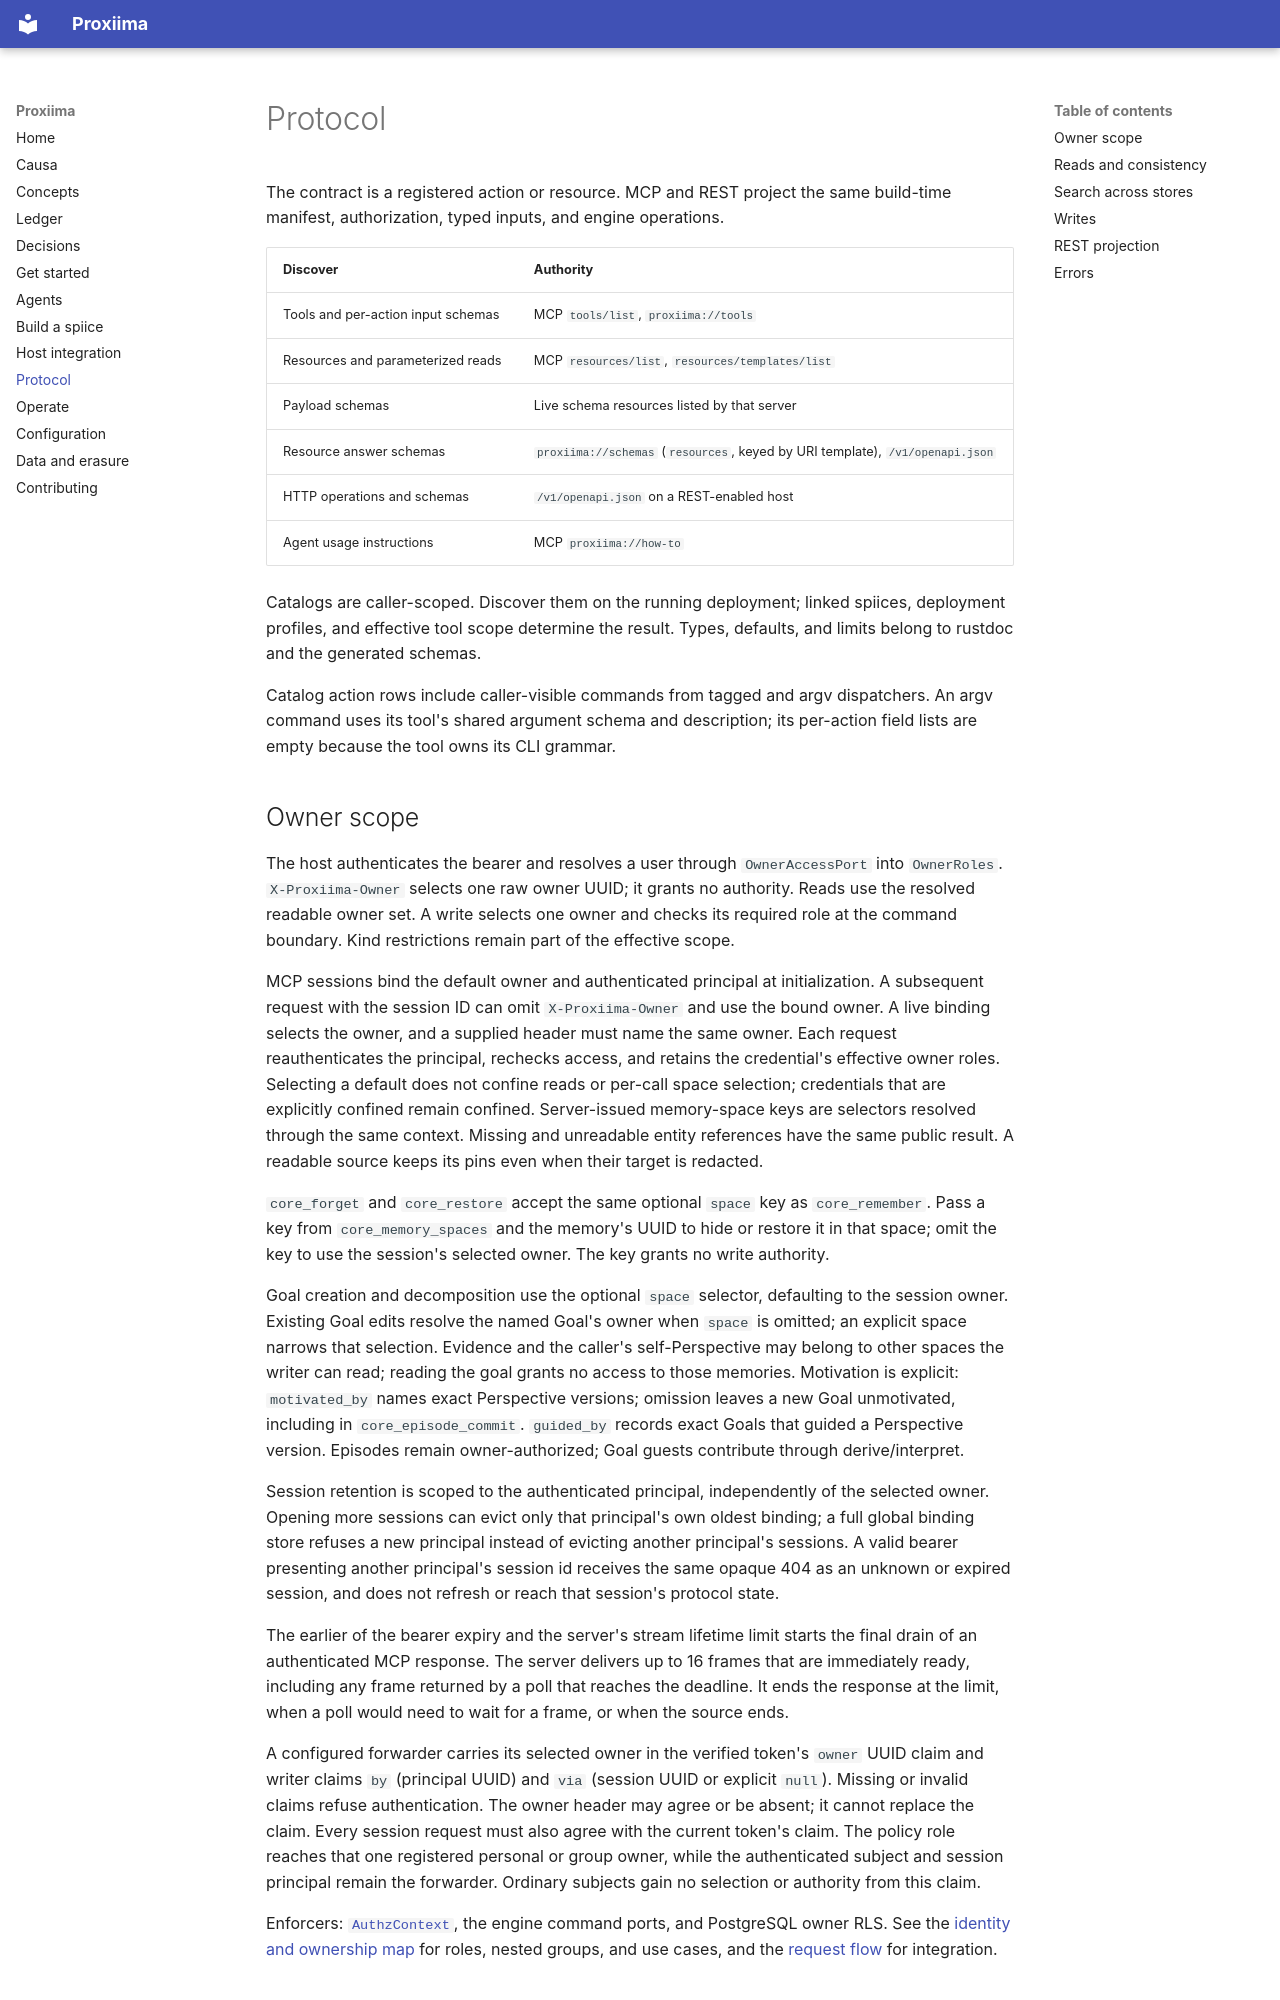

repository: Aquilo-Solution-S/Proxiima · page: protocol/index.html · generator: mkdocs

# Protocol

The contract is a registered action or resource. MCP and REST project the same
build-time manifest, authorization, typed inputs, and engine operations.

| Discover | Authority |
|---|---|
| Tools and per-action input schemas | MCP `tools/list`, `proxiima://tools` |
| Resources and parameterized reads | MCP `resources/list`, `resources/templates/list` |
| Payload schemas | Live schema resources listed by that server |
| Resource answer schemas | `proxiima://schemas` (`resources`, keyed by URI template), `/v1/openapi.json` |
| HTTP operations and schemas | `/v1/openapi.json` on a REST-enabled host |
| Agent usage instructions | MCP `proxiima://how-to` |

Catalogs are caller-scoped. Discover them on the running deployment; linked
spiices, deployment profiles, and effective tool scope determine the result.
Types, defaults, and limits belong to rustdoc and the generated schemas.

Catalog action rows include caller-visible commands from tagged and argv
dispatchers. An argv command uses its tool's shared argument schema and
description; its per-action field lists are empty because the tool owns its
CLI grammar.

## Owner scope

The host authenticates the bearer and resolves a user through `OwnerAccessPort`
into `OwnerRoles`. `X-Proxiima-Owner` selects one raw owner UUID; it grants no
authority. Reads use the resolved readable owner set. A write selects one owner
and checks its required role at the command boundary. Kind restrictions remain
part of the effective scope.

MCP sessions bind the default owner and authenticated principal at initialization.
A subsequent request with the session ID can omit `X-Proxiima-Owner` and use
the bound owner. A live binding selects the owner, and a supplied header must
name the same owner. Each request reauthenticates the principal, rechecks access,
and retains the credential's effective owner roles. Selecting a default does
not confine reads or per-call space selection; credentials that
are explicitly confined remain confined. Server-issued memory-space keys are
selectors resolved through the same context. Missing and unreadable entity
references have the same public result. A readable source keeps its pins even
when their target is redacted.

`core_forget` and `core_restore` accept the same optional `space` key as
`core_remember`. Pass a key from `core_memory_spaces` and the memory's UUID
to hide or restore it in that space; omit the key to use the session's selected
owner. The key grants no write authority.

Goal creation and decomposition use the optional `space` selector, defaulting
to the session owner. Existing Goal edits resolve the named Goal's owner when
`space` is omitted; an explicit space narrows that selection.
Evidence and the caller's self-Perspective may belong to other spaces the
writer can read; reading the goal grants no access to those memories.
Motivation is explicit: `motivated_by` names exact Perspective versions;
omission leaves a new Goal unmotivated, including in `core_episode_commit`.
`guided_by` records exact Goals that guided a Perspective version. Episodes
remain owner-authorized; Goal guests contribute through derive/interpret.

Session retention is scoped to the authenticated principal, independently of
the selected owner. Opening more sessions can evict only that principal's own
oldest binding; a full global binding store refuses a new principal instead
of evicting another principal's sessions. A valid bearer presenting another
principal's session id receives the same opaque 404 as an unknown or expired
session, and does not refresh or reach that session's protocol state.

The earlier of the bearer expiry and the server's stream lifetime limit starts
the final drain of an authenticated MCP response. The server delivers up to
16 frames that are immediately ready, including any frame returned by a poll
that reaches the deadline. It ends the response at the limit, when a poll
would need to wait for a frame, or when the source ends.

A configured forwarder carries its selected owner in the verified token's
`owner` UUID claim and writer claims `by` (principal UUID) and `via`
(session UUID or explicit `null`). Missing or invalid claims refuse
authentication. The
owner header may agree or be absent; it cannot replace the claim. Every
session request must also agree with the current token's claim. The policy
role reaches that one registered personal or group owner, while the
authenticated subject and session principal remain the forwarder. Ordinary
subjects gain no selection or authority from this claim.

Enforcers: [`AuthzContext`](https://github.com/Aquilo-Solution-S/proxiima/blob/main/crates/core/src/authz.rs),
the engine command ports, and PostgreSQL owner RLS. See the
[identity and ownership map](concepts.md#identity-and-ownership) for roles,
nested groups, and use cases, and the
[request flow](host-integration.md#authentication-and-owner-scope) for integration.
